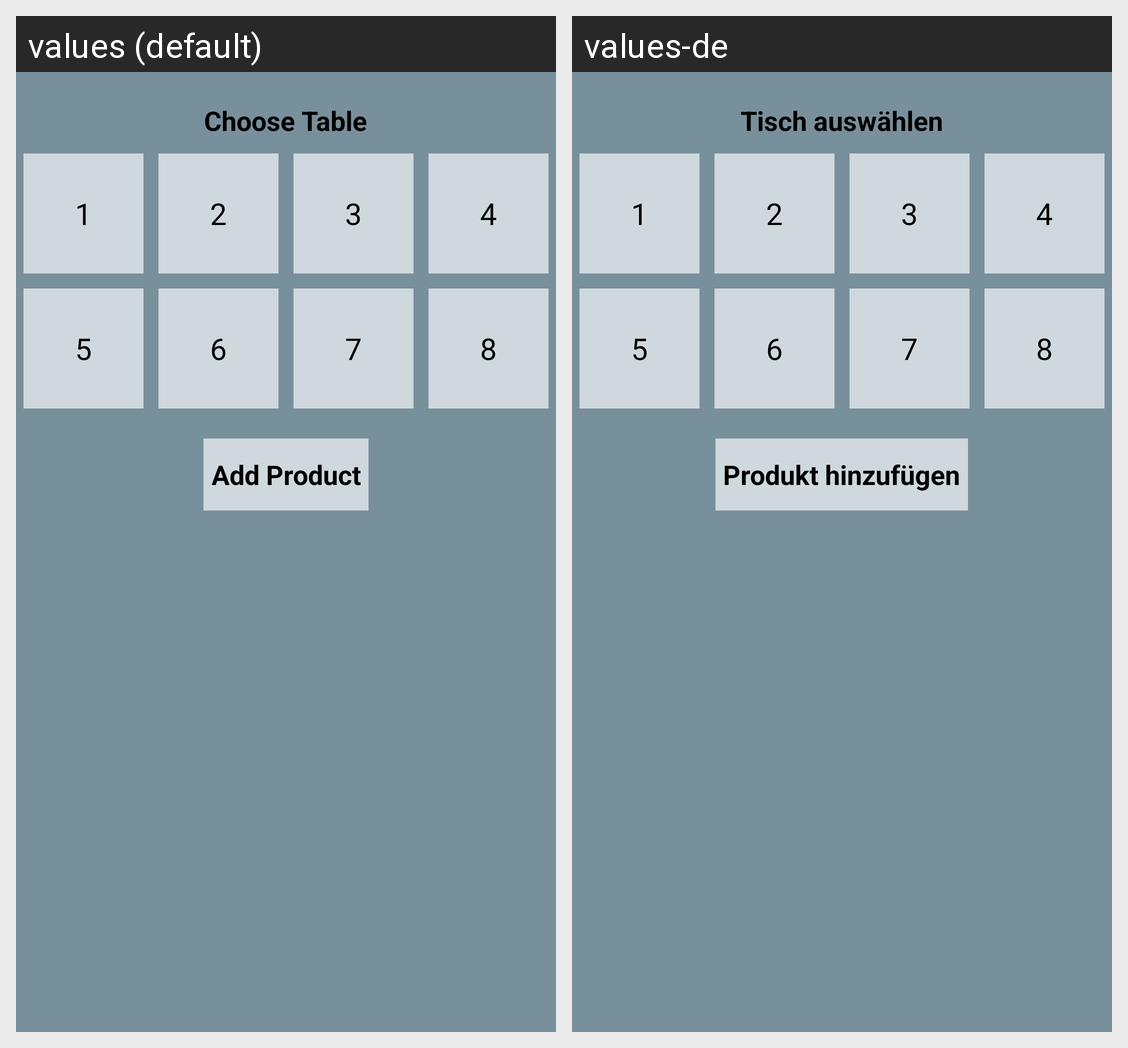

This grid shows one Android layout under two languages. Give, for every string resource on the screen, its name, the default text and each shown locale's text.
Android screen res/layout/order_add_modify.xml rendered under 2 locales, left to right: values (default), values-de. Device: Nexus 5 (rendered at 1080×1920; each locale shown at half size, 540×960, under a caption strip naming it); theme AppTheme.
Strings drawn on this screen, with the default value and each locale's value (text and hints the layout hard-codes, and strings that could not be matched under every locale, appear in the picture but are not listed):

choose_table
  values: Choose Table
  values-de: Tisch auswählen

add_product
  values: Add Product
  values-de: Produkt hinzufügen
